Image classification data set "tea sickness dataset" (Hews99vi/Tea-diseases-Detection-model on GitHub). Class labels (8): anthracnose, algal leaf, bird eye spot, brown blight, gray light, healthy, red leaf spot, white spot.

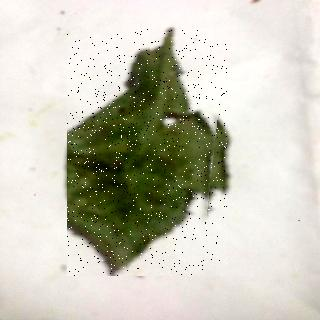
Label: red leaf spot

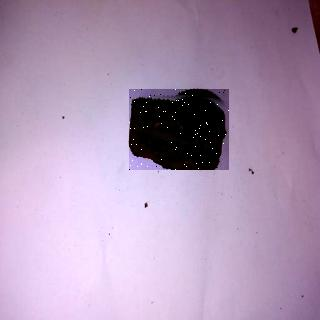
Label: anthracnose

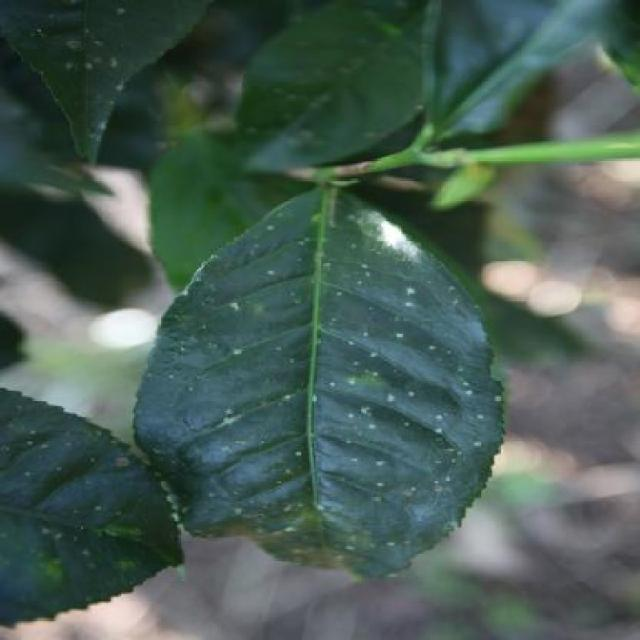
Label: white spot

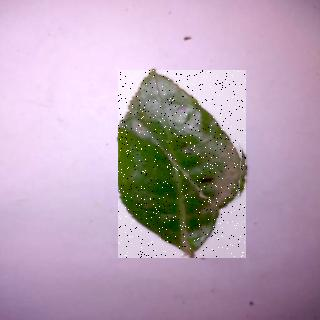
Label: bird eye spot

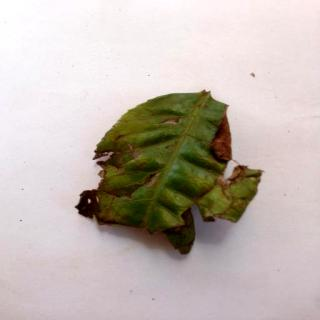
Label: algal leaf

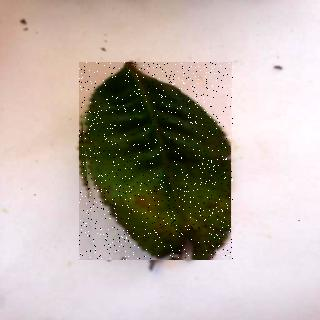
Label: brown blight
